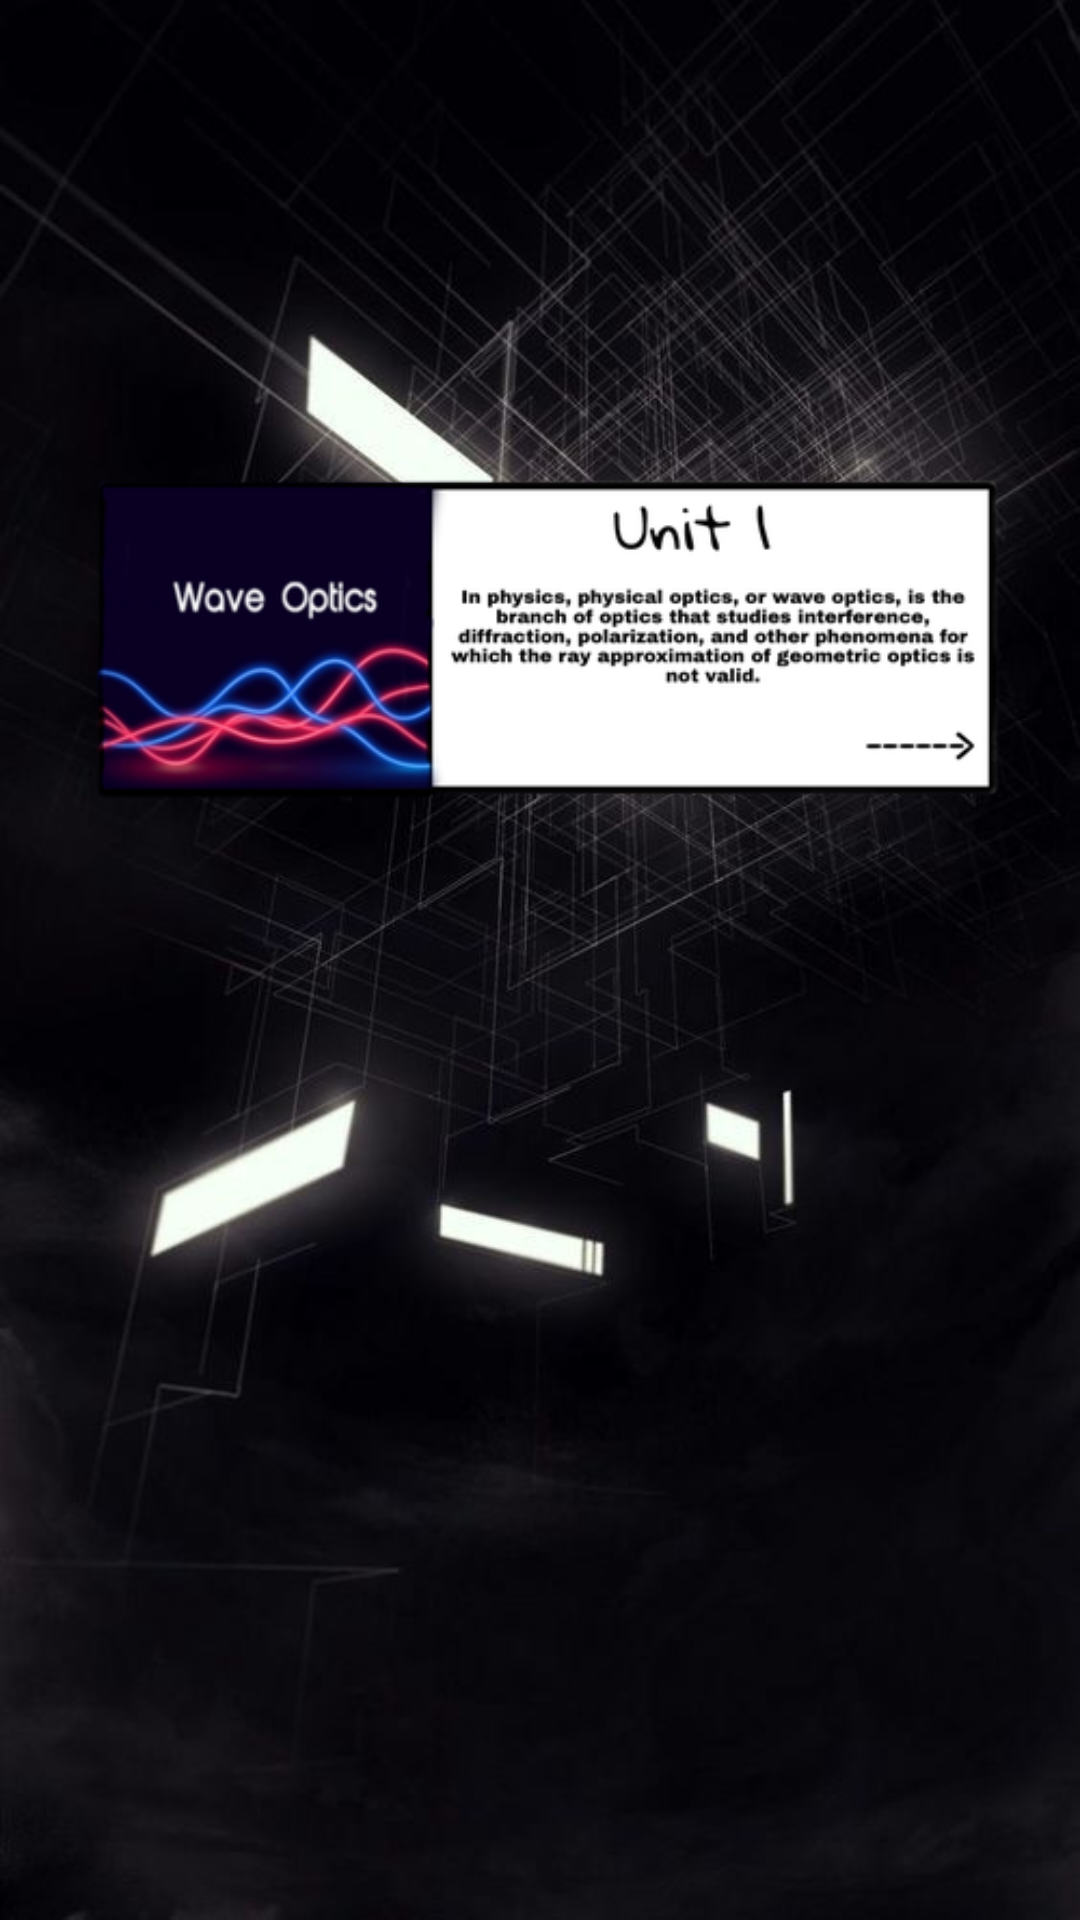

Write the Android layout XML for this screen, with the resource values it uses.
<!-- AndroidManifest.xml: application theme Theme.Physics_app -->
<!-- res/layout/activity_main2.xml -->
<?xml version="1.0" encoding="utf-8"?>
<RelativeLayout xmlns:android="http://schemas.android.com/apk/res/android"
    xmlns:app="http://schemas.android.com/apk/res-auto"
    xmlns:tools="http://schemas.android.com/tools"
    android:layout_width="match_parent"
    android:layout_height="match_parent"
    tools:context=".MainActivity2"
    android:background="@drawable/au">

    <LinearLayout
        android:layout_width="wrap_content"
        android:layout_height="match_parent"
        android:orientation="horizontal">

        <LinearLayout
            android:layout_width="wrap_content"
            android:layout_height="match_parent"
            android:orientation="vertical">

            <LinearLayout
                android:layout_width="wrap_content"
                android:layout_height="wrap_content"
                android:orientation="vertical">

                <ImageView
                    android:id="@+id/imageView"
                    android:layout_width="match_parent"
                    android:layout_height="385dp"
                    android:onClick="openActivity"
                    app:srcCompat="@drawable/unit1" />
            </LinearLayout>
        </LinearLayout>
    </LinearLayout>
</RelativeLayout>
<!-- resources referenced by this layout -->
<resources>
  <!-- drawable au: jpg bitmap (drawable-v24, 53751 bytes) -->
  <!-- drawable unit1: png bitmap (drawable-v24, 59588 bytes) -->
  <style name="Theme.Physics_app" parent="Theme.MaterialComponents.DayNight.DarkActionBar">
          
          <item name="colorPrimary">@color/purple_500</item>
          <item name="colorPrimaryVariant">@color/purple_700</item>
          <item name="colorOnPrimary">@color/white</item>
          
          <item name="colorSecondary">@color/teal_200</item>
          <item name="colorSecondaryVariant">@color/teal_700</item>
          <item name="colorOnSecondary">@color/black</item>
          
          <item name="android:statusBarColor" tools:targetApi="l">?attr/colorPrimaryVariant</item>
          
      </style>
  <!-- not gathered from this repository: default colours our renderer supplied (Android Studio template values) -->
  <color name="purple_500">#FF6200EE</color>
  <color name="purple_700">#FF3700B3</color>
  <color name="teal_200">#FF03DAC5</color>
  <color name="teal_700">#FF018786</color>
  <color name="black">#FF000000</color>
  <color name="white">#FFFFFFFF</color>
</resources>
